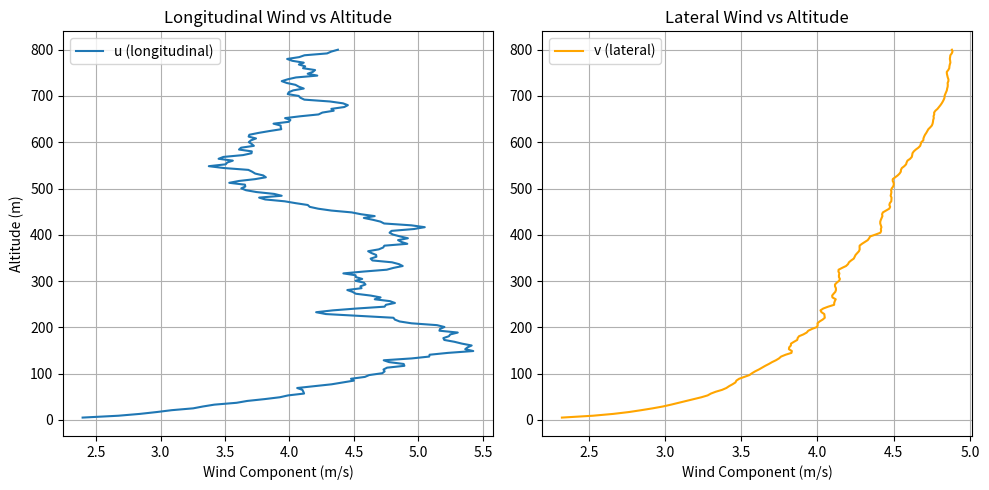

Source code (Python):
"""
We need to estimate wind from 
position vs simulated"""
import numpy as np
import logging
import matplotlib.pyplot as plt
from scipy.signal import bilinear, lfilter
class wind_estimation:
    def __init__(self, radius):
        # geometry of the wind estimation path
        self.start_heading = None
        self.radius = radius
        self.initialised = False
        self.v_inertial = []

    def set_start(self, start):
        self.start_heading = start
        self.initialised = True
        return True

    def update(self, current_heading, state):
        # add to array ready for calculation
        self.v_inertial.append(state[1][:2])
        # have we done a full circle?
        if current_heading - self.start_heading > 360:
            return True
        return False

    def simple_wind_calc(self):
        """
        This function estimates the wind speed and direction based on the inertial velocities and headings.
        args:
            v_inertial: np array.  inertial velocity vector (m/s)
            heading: np array. heading vector (degrees)"""

        index = np.argmax(self.v_inertial)
        max_v = self.v_inertial[index]
        max_heading = self.heading[index]
        index = np.argmin(self.v_inertial)
        min_v = self.v_inertial[index]
        min_heading = self.v_inertial[index]
        # calculate the average wind speed and direction
        horizontal_v = 0.5*(max_v + min_v)
        wind = 0.5* (max_v - min_v)
        wind_heading = 0.5*(max_heading + min_heading + 180) % 360
        return horizontal_v, wind, wind_heading

def least_squares_wind_calc(v_inertial):
    """
    This function estimates the wind speed and direction based on the inertial velocities and headings.
    args:
        v_inertial: np array.  inertial velocity vector (m/s)
        heading: np array. heading vector (degrees)"""
    
    # calculate the average wind speed and direction
    v_inertial = np.array(v_inertial)
    v_x = v_inertial[:, 0]
    v_y = v_inertial[:, 1]
    mu_Vx = np.mean(v_x)
    mu_Vy = np.mean(v_y)
    V2 = v_x**2 + v_y**2
    mu_V2 = np.mean(V2)

    # Construct A and b
    A = np.column_stack((v_x - mu_Vx, v_y - mu_Vy))
    b = 0.5 * (V2 - mu_V2)

    # Least squares solution
    w, _, _, _ = np.linalg.lstsq(A, b, rcond=None)
    logging.info(f"wind estimate: {w}")
    return w


class WindRLS:
    """
    Follows derivation from:
    Luo, S., Tan, P., Sun, Q., Wu, W., Luo, H., & Chen, Z. (2018). 
    In-flight wind identification and soft landing control for autonomous unmanned powered parafoils. 
    International Journal of Systems Science, 49(5), 929–946. https://doi.org/10.1080/00207721.2018.1433245

    """
    def __init__(self, lambda_=0.99, delta=1000.0):
        self.lambda_ = lambda_
        self.theta = np.zeros((2, 1))  # [V_Wx, V_Wy]
        self.P = delta * np.eye(2)
        self.Vx_prev = 0
        self.Vy_prev = 0

    def update(self, Vx_k, Vy_k):
        # Compute y(k)
        V_k = np.sqrt(Vx_k**2 + Vy_k**2)
        V_k_1 = np.sqrt(self.Vx_prev**2 + self.Vy_prev**2)
        y_k = 0.5 * (V_k**2 - V_k_1**2)

        # Compute phi(k)
        phi_k = np.array([[Vx_k - self.Vx_prev],
                          [Vy_k - self.Vy_prev]])

        # Kalman gain K(k)
        numerator = self.P @ phi_k
        denominator = self.lambda_ + (phi_k.T @ self.P @ phi_k)
        K_k = numerator / denominator

        # Update theta
        error = y_k - (phi_k.T @ self.theta)
        self.theta = self.theta + K_k * error

        # update velocity
        self.Vx_prev = Vx_k
        self.Vy_prev = Vy_k

        # Update P
        self.P = (np.eye(2) - K_k @ phi_k.T) @ self.P / self.lambda_

    def get_wind_estimate(self):
        return self.theta.flatten()




class HorizontalWindModel:
    def __init__(self, dt=0.1, U_ref=5.0, z_ref=100.0, alpha=0.15):
        self.dt = dt
        self.U_ref = U_ref
        self.z_ref = z_ref
        self.alpha = alpha

        # Pre-generate white noise
        self.n_samples = 100000
        self.noise_u = np.random.randn(self.n_samples)
        self.noise_v = np.random.randn(self.n_samples)
        self.index = 0  # step index

    def wind_at_altitude(self, z):
        # --- Mean wind using power law ---
        if z < 0:
            z = 0
        mean_speed = 0.1 + self.U_ref * (z / self.z_ref)**self.alpha
        wind_dir_rad = np.pi / 4  # 45° for example
        u_mean = mean_speed * np.cos(wind_dir_rad)
        v_mean = mean_speed * np.sin(wind_dir_rad)

        # --- set to average wind --
        self.V = mean_speed
        # --- Dryden turbulence (altitude-scaled or fixed) ---
        Lu = Lv = max(50, 0.2 * z)  # scale length increases with altitude
        sigma_u = sigma_v = min(5.0, 0.1 * z)  # intensity increases with altitude

        # Dryden transfer functions (discretized)
        num_u = [sigma_u * np.sqrt(2 * Lu / (np.pi * self.V))]
        den_u = [Lu / self.V, 1]
        bu, au = bilinear(num_u, den_u, fs=1/self.dt)

        num_v = [sigma_v * np.sqrt(3 * Lv / (np.pi * self.V)), 0]
        den_v = [(Lv / self.V)**2, 2 * (Lv / self.V), 1]
        bv, av = bilinear(num_v, den_v, fs=1/self.dt)

        # Get turbulence using current noise window
        window = slice(self.index, self.index + 100)
        u_turb = lfilter(bu, au, self.noise_u[window])[-1]
        v_turb = lfilter(bv, av, self.noise_v[window])[-1]

        # Increment index (wrap around)
        self.index = (self.index + 1) % (self.n_samples - 100)

        return np.array([u_mean + u_turb, v_mean + v_turb])


if __name__ == '__main__':
    # Create wind model instance
    wind_model = HorizontalWindModel()

    # Define altitudes to sample
    altitudes = np.linspace(5, 800, 200)
    u_values = []
    v_values = []

    # Sample wind at each altitude
    for z in altitudes:
        wind = wind_model.wind_at_altitude(z)
        u_values.append(wind[0])
        v_values.append(wind[1])

    # Convert to numpy arrays
    u_values = np.array(u_values)
    v_values = np.array(v_values)

    # Plotting
    plt.figure(figsize=(10, 5))

    # u component
    plt.subplot(1, 2, 1)
    plt.plot(u_values, altitudes, label="u (longitudinal)")
    plt.xlabel("Wind Component (m/s)")
    plt.ylabel("Altitude (m)")
    plt.title("Longitudinal Wind vs Altitude")
    plt.grid()
    plt.legend()

    # v component
    plt.subplot(1, 2, 2)
    plt.plot(v_values, altitudes, label="v (lateral)", color='orange')
    plt.xlabel("Wind Component (m/s)")
    plt.title("Lateral Wind vs Altitude")
    plt.grid()
    plt.legend()

    plt.tight_layout()
    plt.show()
